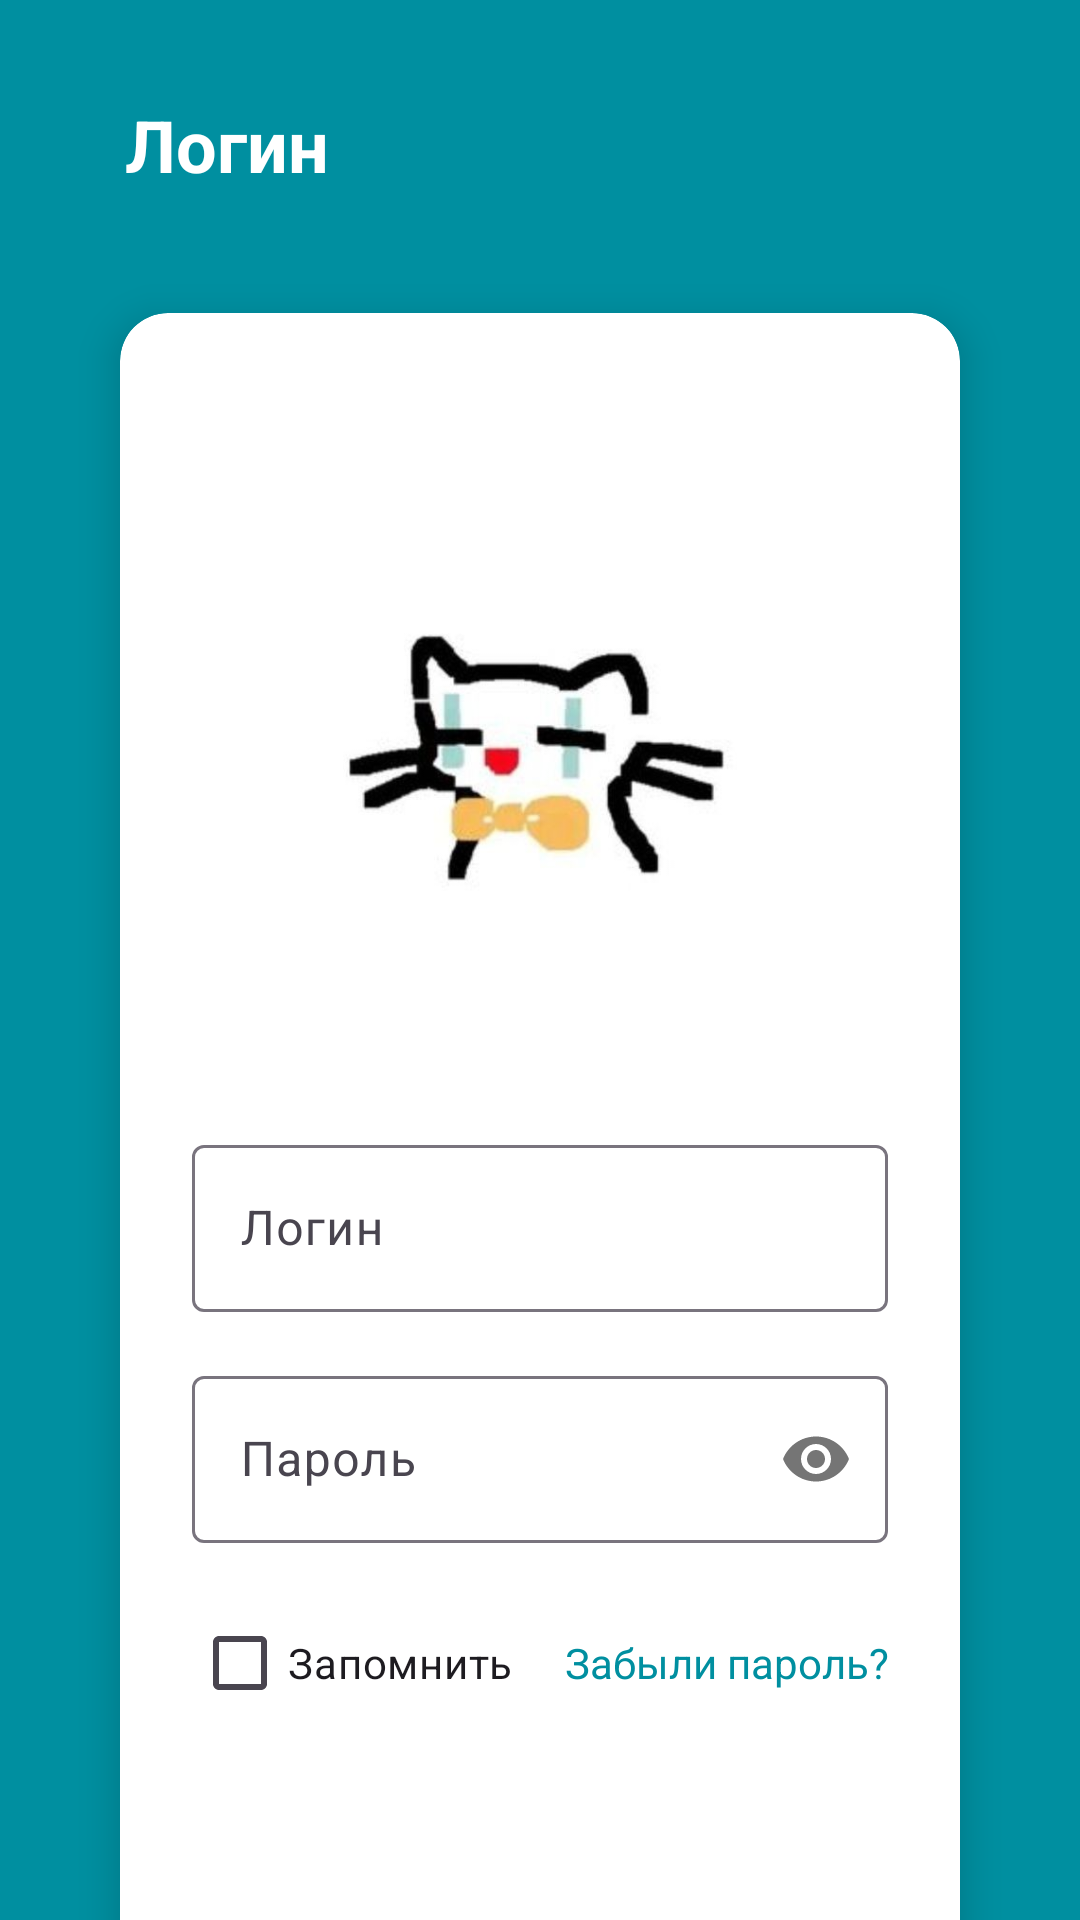

Android layout source for this screen:
<!-- AndroidManifest.xml: application theme Theme.TechAppNew -->
<!-- res/layout/activity_login.xml -->
<?xml version="1.0" encoding="utf-8"?>
<androidx.constraintlayout.widget.ConstraintLayout xmlns:android="http://schemas.android.com/apk/res/android"
    xmlns:app="http://schemas.android.com/apk/res-auto"
    xmlns:tools="http://schemas.android.com/tools"
    android:layout_width="match_parent"
    android:layout_height="match_parent"
    android:background="?attr/appBackgroundAuth">

    

    <TextView
        android:id="@+id/textView"
        android:layout_width="wrap_content"
        android:layout_height="wrap_content"
        android:layout_marginStart="24dp"
        android:layout_marginTop="32dp"
        android:layout_marginEnd="8dp"
        android:text="Логин"
        android:textColor="@color/white"
        android:textSize="24sp"
        android:textStyle="bold"
        app:layout_constraintEnd_toEndOf="parent"
        app:layout_constraintHorizontal_bias="0.068"
        app:layout_constraintStart_toStartOf="parent"
        app:layout_constraintTop_toTopOf="parent" />

    <androidx.cardview.widget.CardView
        android:id="@+id/cardView"
        android:layout_width="0dp"
        android:layout_height="wrap_content"
        android:layout_centerInParent="true"
        android:layout_margin="40dp"
        android:layout_marginTop="8dp"
        app:cardCornerRadius="16dp"
        app:cardElevation="8dp"
        app:layout_constraintEnd_toEndOf="parent"
        app:layout_constraintStart_toStartOf="parent"
        app:layout_constraintTop_toBottomOf="@+id/textView">

        <LinearLayout
            android:layout_width="match_parent"
            android:layout_height="wrap_content"
            android:gravity="clip_vertical"
            android:orientation="vertical"
            android:padding="24dp">

            

            
            <com.google.android.material.imageview.ShapeableImageView
                android:layout_width="match_parent"
                android:layout_height="200dp"
                android:layout_marginTop="24dp"
                android:contentDescription="Регистрация"
                android:scaleType="centerCrop"
                android:src="@drawable/kot"
                app:layout_constraintDimensionRatio="1:1"
                app:shapeAppearanceOverlay="@style/RoundedCornersImage" />

            
            <com.google.android.material.textfield.TextInputLayout
                style="@style/Widget.Material3.TextInputLayout.OutlinedBox"
                android:layout_width="match_parent"
                android:layout_height="wrap_content"
                android:layout_marginTop="24dp">

                <com.google.android.material.textfield.TextInputEditText
                    android:id="@+id/etlogin"
                    android:layout_width="match_parent"
                    android:layout_height="wrap_content"
                    android:hint="Логин"
                    android:inputType="text" />
            </com.google.android.material.textfield.TextInputLayout>

            
            <com.google.android.material.textfield.TextInputLayout
                style="@style/Widget.Material3.TextInputLayout.OutlinedBox"
                android:layout_width="match_parent"
                android:layout_height="wrap_content"
                android:layout_marginTop="16dp"
                app:passwordToggleEnabled="true">

                <com.google.android.material.textfield.TextInputEditText
                    android:id="@+id/etpass"
                    android:layout_width="match_parent"
                    android:layout_height="wrap_content"
                    android:hint="Пароль"
                    android:inputType="textPassword" />
            </com.google.android.material.textfield.TextInputLayout>
            
            <LinearLayout
                android:layout_width="match_parent"
                android:layout_height="wrap_content"
                android:layout_marginTop="16dp"
                android:orientation="horizontal">

                <com.google.android.material.checkbox.MaterialCheckBox
                    android:layout_width="wrap_content"
                    android:layout_height="wrap_content"
                    android:text="Запомнить" />

                <TextView
                    android:id="@+id/tvrepass"
                    android:layout_width="match_parent"
                    android:layout_height="wrap_content"
                    android:layout_marginStart="8dp"
                    android:text="Забыли пароль?"
                    android:textAlignment="textEnd"
                    android:textColor="@color/primary_color"
                    android:textColorLink="@color/primary_color" />
            </LinearLayout>


            
            <Button
                android:id="@+id/loginButton"
                style="@style/Widget.Material3.Button"
                android:layout_width="match_parent"
                android:layout_height="48dp"
                android:layout_marginTop="32dp"
                android:backgroundTint="#008FA0"
                android:text="Войти"
                android:textColor="@android:color/white" />
        </LinearLayout>
    </androidx.cardview.widget.CardView>

    
    <LinearLayout
        android:layout_width="match_parent"
        android:layout_height="wrap_content"
        android:layout_marginStart="8dp"
        android:layout_marginTop="16dp"
        android:layout_marginEnd="8dp"
        android:gravity="center"
        android:orientation="horizontal"
        app:layout_constraintEnd_toEndOf="parent"
        app:layout_constraintStart_toStartOf="parent"
        app:layout_constraintTop_toBottomOf="@+id/cardView">

        <TextView
            android:layout_width="wrap_content"
            android:layout_height="wrap_content"
            android:text="Нет аккаунта?"
            android:textColor="@color/white" />

        <Button
            android:id="@+id/registerButton"
            style="@style/Widget.Material3.Button.TextButton"
            android:layout_width="wrap_content"
            android:layout_height="wrap_content"
            android:layout_marginStart="8dp"
            android:background="?attr/selectableItemBackgroundBorderless"
            android:text="Зарегистрироваться"
            android:textColor="@color/white" />
    </LinearLayout>
</androidx.constraintlayout.widget.ConstraintLayout>
<!-- resources referenced by this layout -->
<resources>
  <color name="primary_color">#008FA0</color>
  <color name="white">#FFFFFFFF</color>
  <!-- drawable kot: jpg bitmap (drawable, 13529 bytes) -->
  <style name="RoundedCornersImage" parent="">
          <item name="cornerFamily">rounded</item>
          <item name="cornerSize">16dp</item>
      </style>
  <style name="Theme.TechAppNew" parent="Base.Theme.TechAppNew" />
  <style name="Base.Theme.TechAppNew" parent="Theme.Material3.DayNight.NoActionBar">
          <item name="android:navigationBarColor">@android:color/transparent</item>
          <item name="android:windowFullscreen">true</item>
          <item name="appBackground">@color/white</item>
          <item name="appBackgroundAuth">@color/primary_color</item>
          <item name="appText">@color/black</item>
      </style>
  <color name="black">#FF000000</color>
</resources>
